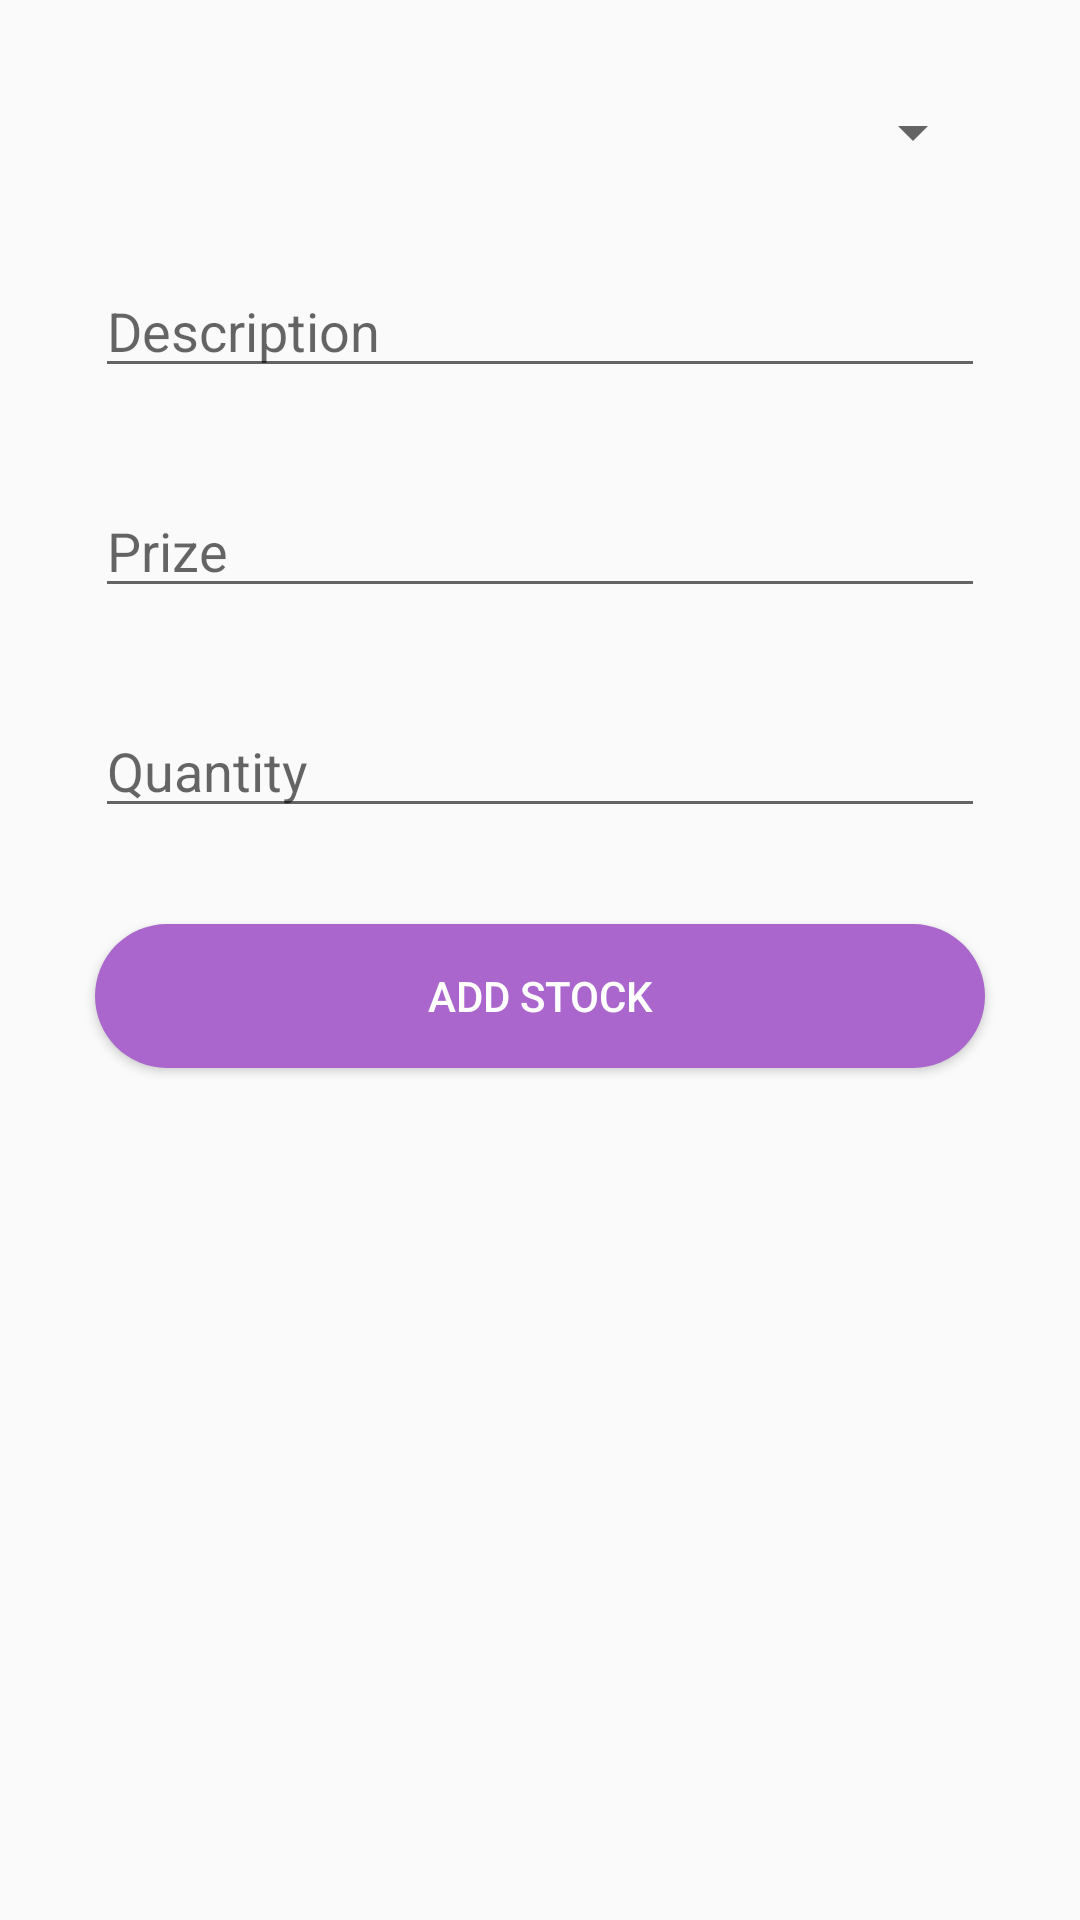

Layout XML and referenced resources for this Android screen:
<!-- AndroidManifest.xml: application theme AppTheme -->
<!-- res/layout/activity_add__stock__cash_register.xml -->
<LinearLayout
    xmlns:android="http://schemas.android.com/apk/res/android"
    xmlns:tools="http://schemas.android.com/tools" android:layout_width="match_parent"
    android:layout_height="match_parent" android:paddingLeft="@dimen/activity_horizontal_margin"
    android:paddingRight="@dimen/activity_horizontal_margin"
    android:paddingTop="@dimen/activity_vertical_margin"
    android:paddingBottom="@dimen/activity_vertical_margin"
    tools:context="sj_infotech.easybill.Add_Stock_Cash_Register">

    <ScrollView
        android:layout_width="match_parent"
        android:layout_height="wrap_content"
        android:id="@+id/scrollView9"
        android:layout_margin="@dimen/abc_action_bar_content_inset_material" >

        <LinearLayout
            android:orientation="vertical"
            android:layout_width="match_parent"
            android:layout_height="match_parent" >

            <Spinner
                android:layout_width="match_parent"
                android:layout_height="wrap_content"
                android:hint="Select Item"
                android:id="@+id/spinner3"
                android:layout_margin="@dimen/abc_action_bar_content_inset_material" />


            <EditText
                android:layout_width="match_parent"
                android:layout_height="wrap_content"
                android:id="@+id/description"
                android:hint="Description"
                android:layout_gravity="center_horizontal"
                android:layout_margin="@dimen/abc_action_bar_content_inset_material"
                android:inputType="text" />

            <EditText
                android:layout_width="match_parent"
                android:layout_height="wrap_content"
                android:id="@+id/prize"
                android:hint="Prize"
                android:layout_gravity="center_horizontal"
                android:layout_margin="@dimen/abc_action_bar_content_inset_material"
                android:inputType="numberDecimal" />

            <EditText
                android:layout_width="match_parent"
                android:layout_height="wrap_content"
                android:id="@+id/quantity"
                android:hint="Quantity"
                android:layout_gravity="center_horizontal"
                android:layout_margin="@dimen/abc_action_bar_content_inset_material"
                android:inputType="number" />

            <Button
                android:layout_width="match_parent"
                android:layout_height="wrap_content"
                android:text="Add Stock"
                android:id="@+id/add_stock"
                android:layout_gravity="center_horizontal"
                android:background="@drawable/ripple_effect"
                android:textColor="@android:color/white"
                android:onClick="onaddstock"
                android:layout_margin="@dimen/abc_action_bar_content_inset_material" />

        </LinearLayout>
    </ScrollView>

</LinearLayout>
<!-- resources referenced by this layout -->
<resources>
  <!-- drawable ripple_effect (drawable) -->
  <?xml version="1.0" encoding="utf-8"?>
  <ripple
      xmlns:android="http://schemas.android.com/apk/res/android"
      android:color="@android:color/darker_gray">
      <item>
          <shape
              android:shape="rectangle">
              <corners android:radius="25dp"/>
              <solid android:color="@android:color/holo_purple" />
          </shape>
      </item>
  </ripple>
  <style name="AppTheme" parent="Theme.AppCompat.Light.DarkActionBar">
          
          <item name="actionBarStyle">@style/MyActionBar</item>
      </style>
  <style name="MyActionBar" parent="@style/Widget.AppCompat.ActionBar.Solid">
          <item name="titleTextStyle">@style/MyTitleTextStyle</item>
      </style>
  <style name="MyTitleTextStyle" parent="@style/TextAppearance.AppCompat.Widget.ActionBar.Title">
          <item name="android:textColor">@android:color/holo_purple</item>
      </style>
</resources>
